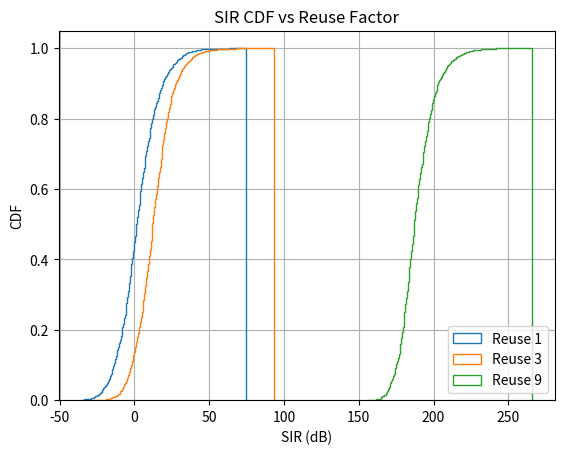

Generate this figure with matplotlib:
import numpy as np
import matplotlib.pyplot as plt

# ----------------- PARÁMETROS -----------------
num_snapshots = 3000
nu = 3.8
sigma = 8
Pt = 0
R = 1

# ----------------- COORDENADAS CELDAS -----------------
def hex_grid():
    coords = [(0,0)]
    ring1 = [
        (np.sqrt(3)*R, 0),
        (np.sqrt(3)/2*R, 1.5*R),
        (-np.sqrt(3)/2*R, 1.5*R),
        (-np.sqrt(3)*R, 0),
        (-np.sqrt(3)/2*R, -1.5*R),
        (np.sqrt(3)/2*R, -1.5*R)
    ]
    ring2 = []
    for x,y in ring1:
        ring2.append((2*x, 2*y))
    return [(0,0)] + ring1 + ring2

cell_centers = hex_grid()

# ----------------- POSICIÓN ALEATORIA -----------------
def random_user_position():
    r = R * np.sqrt(np.random.uniform(0,1))
    theta = np.random.uniform(-np.pi/3, np.pi/3)
    return r*np.cos(theta), r*np.sin(theta), theta

# ----------------- CANAL -----------------
def received_power(d):
    PL = 10 * nu * np.log10(d)
    X = np.random.normal(0, sigma)
    return Pt - PL + X

# ----------------- POWER CONTROL -----------------
def received_power_PC(d, alpha):
    PL = 10 * nu * np.log10(d)
    PC = 10 * alpha * np.log10(d)
    X = np.random.normal(0, sigma)
    return Pt - PL + PC + X

# ----------------- SIR SIN POWER CONTROL -----------------
def compute_SIR(reuse):
    SIR_vals = []

    for _ in range(num_snapshots):
        ux, uy, theta_user = random_user_position()
        d_des = np.sqrt(ux**2 + uy**2)
        P_des = received_power(d_des)

        P_int_sum = 0

        for cx, cy in cell_centers[1:]:
            dx = ux - cx
            dy = uy - cy
            d_i = np.sqrt(dx**2 + dy**2)

            theta_i = np.arctan2(dy, dx)
            theta_diff = np.abs(theta_i - theta_user)
            if theta_diff > np.pi:
                theta_diff = 2*np.pi - theta_diff

            if reuse == 1:
                active = True
            elif reuse == 3:
                active = theta_diff < np.pi/3
            elif reuse == 9:
                active = False
            else:
                raise ValueError("reuse debe ser 1, 3 o 9")

            if active:
                P_int = received_power(d_i)
                P_int_sum += 10**(P_int/10)

        if reuse == 9:
            SIR = 10**(P_des/10) / 1e-18
        else:
            SIR = 10**(P_des/10) / P_int_sum

        SIR_vals.append(10*np.log10(SIR))

    return np.array(SIR_vals)

# ----------------- SIR CON POWER CONTROL -----------------
def compute_SIR_PC(reuse, alpha):
    SIR_vals = []

    for _ in range(num_snapshots):
        ux, uy, theta_user = random_user_position()
        d_des = np.sqrt(ux**2 + uy**2)
        P_des = received_power_PC(d_des, alpha)

        P_int_sum = 0

        for cx, cy in cell_centers[1:]:
            dx = ux - cx
            dy = uy - cy
            d_i = np.sqrt(dx**2 + dy**2)

            theta_i = np.arctan2(dy, dx)
            theta_diff = np.abs(theta_i - theta_user)
            if theta_diff > np.pi:
                theta_diff = 2*np.pi - theta_diff

            if reuse == 3:
                active = theta_diff < np.pi/3
            else:
                active = True

            if active:
                P_int = received_power_PC(d_i, alpha)
                P_int_sum += 10**(P_int/10)

        SIR = 10**(P_des/10) / P_int_sum
        SIR_vals.append(10*np.log10(SIR))

    return np.array(SIR_vals)

# ----------------- SIMULACIÓN PRINCIPAL REUSE -----------------
SIR1 = compute_SIR(1)
SIR3 = compute_SIR(3)
SIR9 = compute_SIR(9)

plt.figure()
for SIR, label in [(SIR1, "Reuse 1"), (SIR3, "Reuse 3"), (SIR9, "Reuse 9")]:
    plt.hist(SIR, bins=200, density=True, cumulative=True, histtype='step', label=label)

plt.xlabel("SIR (dB)")
plt.ylabel("CDF")
plt.title("SIR CDF vs Reuse Factor")
plt.grid(True)
plt.legend()
plt.show()
